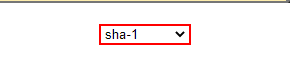
Workflow: Hashing_Word

Step 1: select "algorithm" in the drop-down

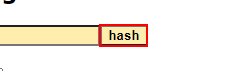
Step 2: click on the text box

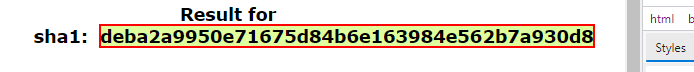
Step 3: click on the element
